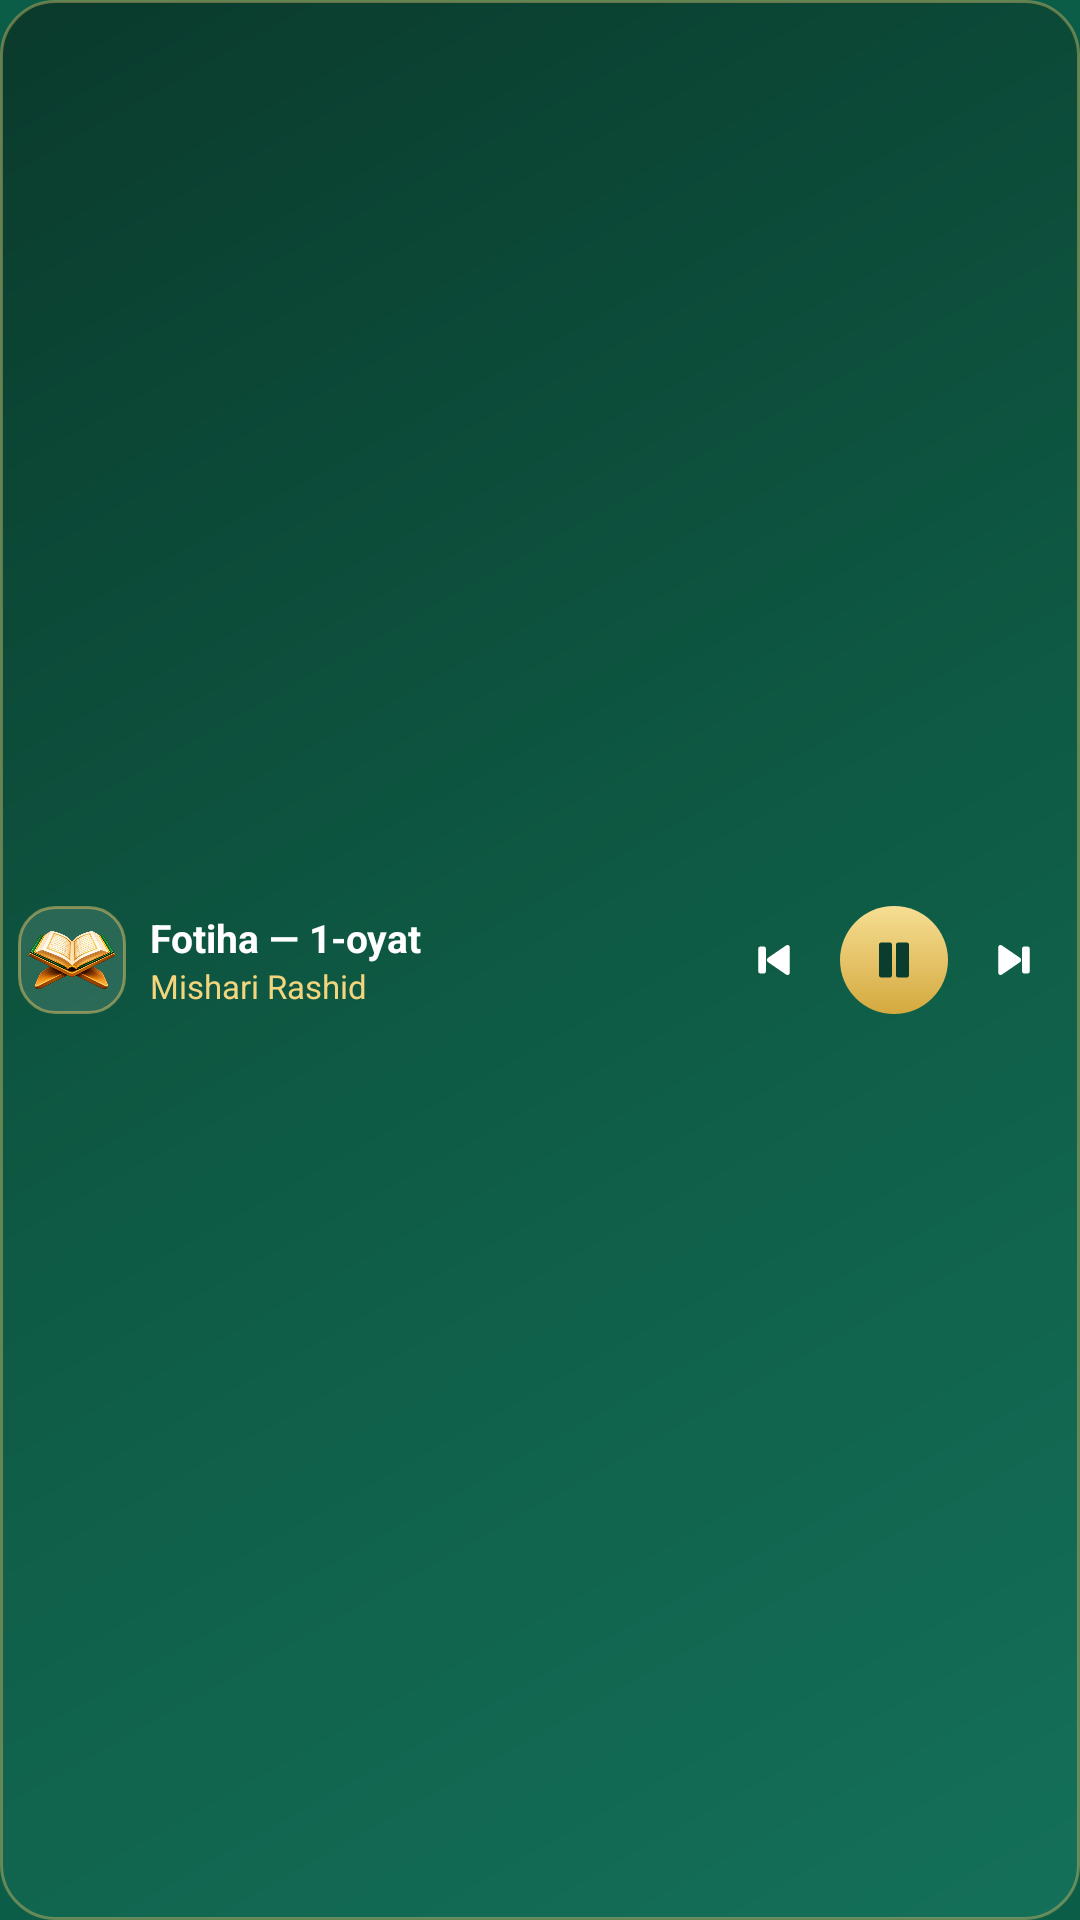

Layout XML and referenced resources for this Android screen:
<!-- AndroidManifest.xml: application theme Theme.Hijriy -->
<!-- res/layout/notif_player_small.xml -->
<?xml version="1.0" encoding="utf-8"?>
<LinearLayout xmlns:android="http://schemas.android.com/apk/res/android"
    android:id="@+id/pl_root"
    android:layout_width="match_parent"
    android:layout_height="wrap_content"
    android:background="@drawable/pl_bg"
    android:gravity="center_vertical"
    android:orientation="horizontal"
    android:padding="6dp">
    <ImageView
        android:id="@+id/pl_cover"
        android:layout_width="36dp"
        android:layout_height="36dp"
        android:background="@drawable/pl_cover"
        android:importantForAccessibility="no"
        android:padding="3dp"
        android:src="@drawable/ic3d_quran" />
    <LinearLayout
        android:layout_width="0dp"
        android:layout_height="wrap_content"
        android:layout_marginStart="8dp"
        android:layout_weight="1"
        android:orientation="vertical">
        <TextView
            android:id="@+id/pl_title"
            android:layout_width="match_parent"
            android:layout_height="wrap_content"
            android:ellipsize="end"
            android:maxLines="1"
            android:text="Fotiha — 1-oyat"
            android:textColor="#FFFFFF"
            android:textSize="13sp"
            android:textStyle="bold" />
        <TextView
            android:id="@+id/pl_sub"
            android:layout_width="match_parent"
            android:layout_height="wrap_content"
            android:ellipsize="end"
            android:maxLines="1"
            android:text="Mishari Rashid"
            android:textColor="#F3D57E"
            android:textSize="11sp" />
    </LinearLayout>
    <ImageView
        android:id="@+id/pl_prev"
        android:layout_width="32dp"
        android:layout_height="32dp"
        android:layout_marginStart="6dp"
        android:background="@drawable/pl_btn_ghost"
        android:contentDescription="Oldingi"
        android:padding="7dp"
        android:src="@drawable/ic_pl_prev" />
    <ImageView
        android:id="@+id/pl_play"
        android:layout_width="36dp"
        android:layout_height="36dp"
        android:layout_marginStart="6dp"
        android:background="@drawable/pl_btn_gold"
        android:contentDescription="Ijro"
        android:padding="8dp"
        android:tint="#0B3D2E"
        android:src="@drawable/ic_pl_pause" />
    <ImageView
        android:id="@+id/pl_next"
        android:layout_width="32dp"
        android:layout_height="32dp"
        android:layout_marginStart="6dp"
        android:background="@drawable/pl_btn_ghost"
        android:contentDescription="Keyingi"
        android:padding="7dp"
        android:src="@drawable/ic_pl_next" />
</LinearLayout>
<!-- resources referenced by this layout -->
<resources>
  <!-- drawable ic3d_quran: webp bitmap (drawable-nodpi, 34500 bytes) -->
  <!-- drawable ic_pl_next (drawable) -->
  <?xml version="1.0" encoding="utf-8"?>
  <vector xmlns:android="http://schemas.android.com/apk/res/android"
      android:width="24dp" android:height="24dp" android:viewportWidth="24" android:viewportHeight="24">
      <path android:fillColor="#FFFFFFFF" android:pathData="M5,6.3v11.4a1,1 0,0 0,1.55 0.83L14.6,13a1.2,1.2 0,0 0,0 -2L6.55,5.47A1,1 0,0 0,5 6.3zM16.5,6h1.6a0.9,0.9 0,0 1,0.9 0.9v10.2a0.9,0.9 0,0 1,-0.9 0.9h-1.6a0.9,0.9 0,0 1,-0.9 -0.9V6.9a0.9,0.9 0,0 1,0.9 -0.9z" />
  </vector>
  <!-- drawable ic_pl_pause (drawable) -->
  <?xml version="1.0" encoding="utf-8"?>
  <vector xmlns:android="http://schemas.android.com/apk/res/android"
      android:width="24dp" android:height="24dp" android:viewportWidth="24" android:viewportHeight="24">
      <path android:fillColor="#FFFFFFFF" android:pathData="M7,5h3.2a1,1 0,0 1,1 1v12a1,1 0,0 1,-1 1H7a1,1 0,0 1,-1 -1V6a1,1 0,0 1,1 -1zM13.8,5H17a1,1 0,0 1,1 1v12a1,1 0,0 1,-1 1h-3.2a1,1 0,0 1,-1 -1V6a1,1 0,0 1,1 -1z" />
  </vector>
  <!-- drawable ic_pl_prev (drawable) -->
  <?xml version="1.0" encoding="utf-8"?>
  <vector xmlns:android="http://schemas.android.com/apk/res/android"
      android:width="24dp" android:height="24dp" android:viewportWidth="24" android:viewportHeight="24">
      <path android:fillColor="#FFFFFFFF" android:pathData="M19,6.3v11.4a1,1 0,0 1,-1.55 0.83L9.4,13a1.2,1.2 0,0 1,0 -2l8.05,-5.53A1,1 0,0 1,19 6.3zM7.5,6H5.9a0.9,0.9 0,0 0,-0.9 0.9v10.2a0.9,0.9 0,0 0,0.9 0.9h1.6a0.9,0.9 0,0 0,0.9 -0.9V6.9a0.9,0.9 0,0 0,-0.9 -0.9z" />
  </vector>
  <!-- drawable pl_bg (drawable) -->
  <?xml version="1.0" encoding="utf-8"?>
  <shape xmlns:android="http://schemas.android.com/apk/res/android" android:shape="rectangle">
      <gradient android:angle="315" android:startColor="#0A3A2C" android:centerColor="#0E5A44" android:endColor="#14705A" />
      <corners android:radius="18dp" />
      <stroke android:width="1dp" android:color="#66E9C46A" />
  </shape>
  <!-- drawable pl_btn_gold (drawable) -->
  <?xml version="1.0" encoding="utf-8"?>
  <shape xmlns:android="http://schemas.android.com/apk/res/android" android:shape="oval">
      <gradient android:angle="270" android:startColor="#F6DE93" android:endColor="#D4A93E" />
  </shape>
  <!-- drawable pl_cover (drawable) -->
  <?xml version="1.0" encoding="utf-8"?>
  <shape xmlns:android="http://schemas.android.com/apk/res/android" android:shape="rectangle">
      <solid android:color="#1FFFFFFF" />
      <corners android:radius="12dp" />
      <stroke android:width="1dp" android:color="#80E9C46A" />
  </shape>
  <style name="Theme.Hijriy" parent="android:Theme.Material.Light.NoActionBar">
          <item name="android:windowBackground">@color/intro_bg</item>
          <item name="android:statusBarColor">@android:color/transparent</item>
          <item name="android:navigationBarColor">@android:color/transparent</item>
      </style>
  <color name="intro_bg">#0B5D48</color>
</resources>
